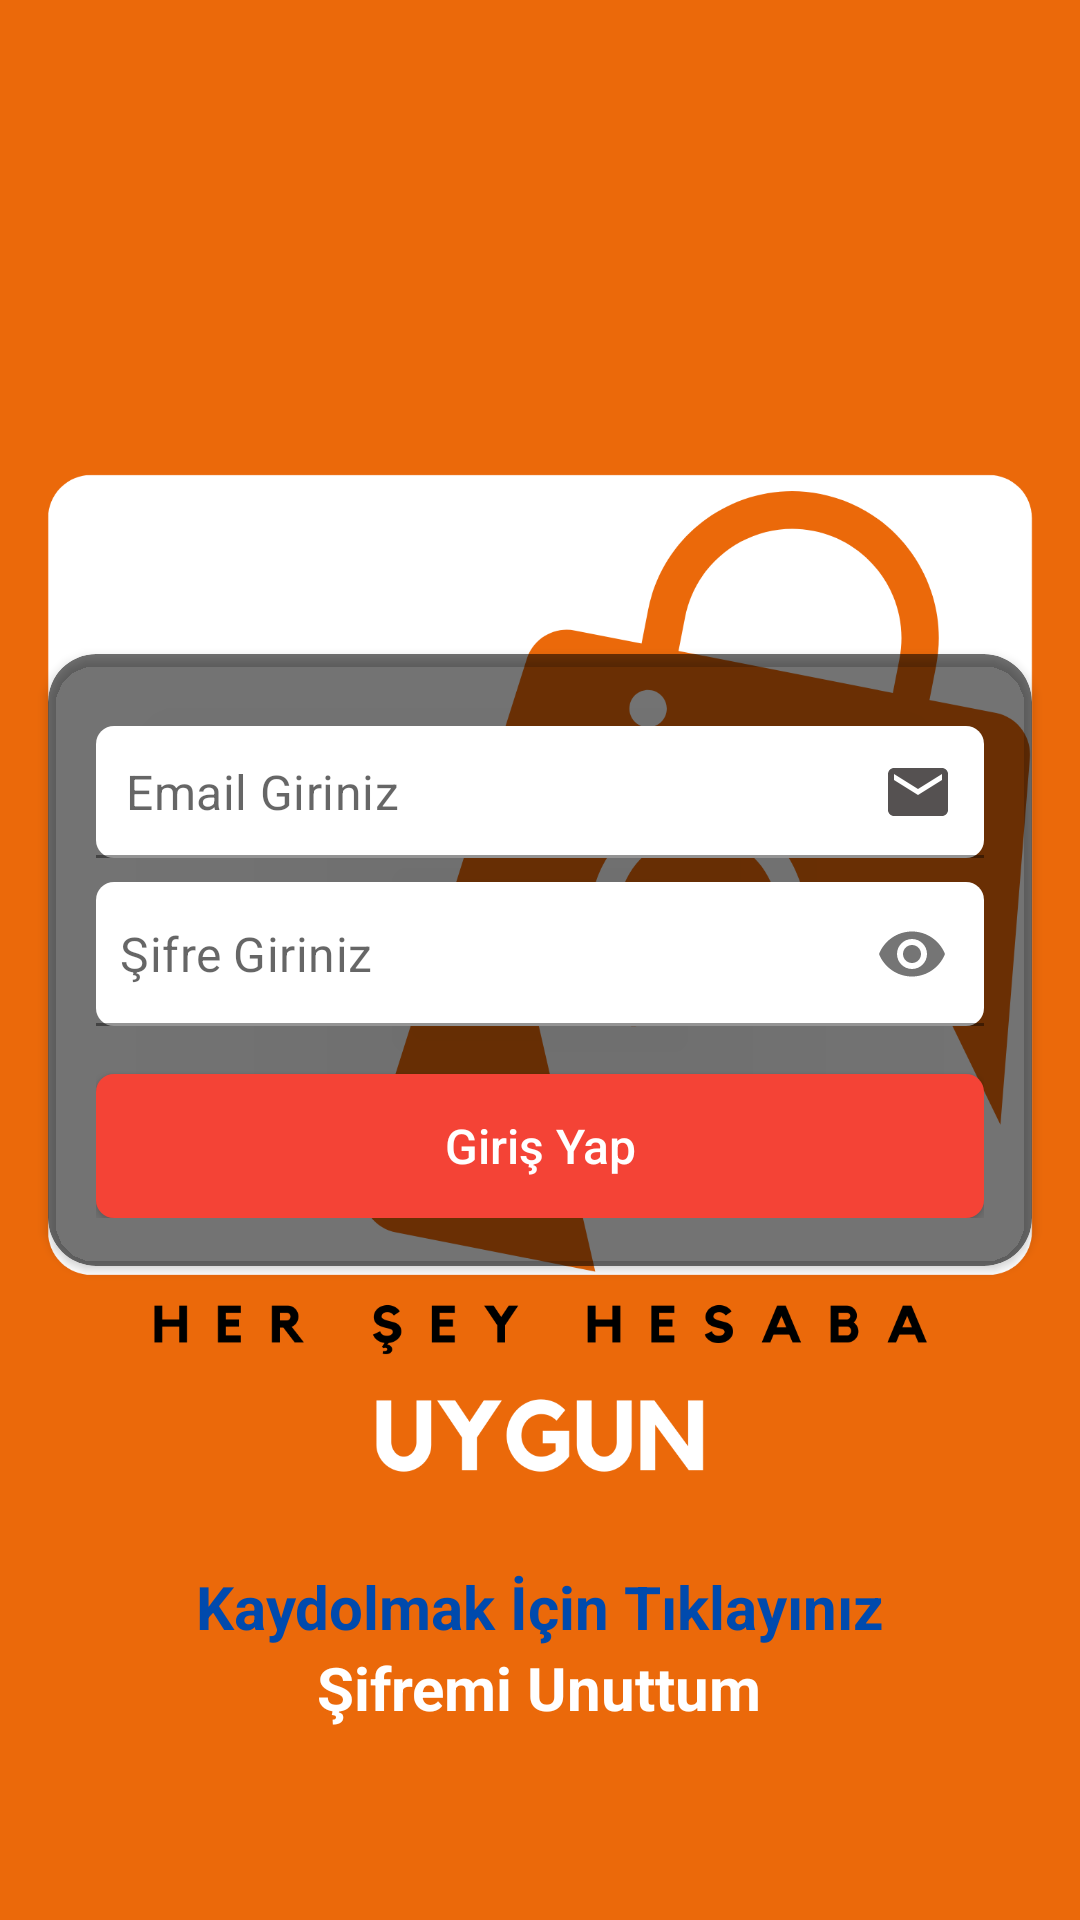

Layout XML and referenced resources for this Android screen:
<!-- AndroidManifest.xml: application theme Theme.TrendAvmApp -->
<!-- res/layout/activity_sign_in.xml -->
<?xml version="1.0" encoding="utf-8"?>
<RelativeLayout xmlns:android="http://schemas.android.com/apk/res/android"
    xmlns:app="http://schemas.android.com/apk/res-auto"
    xmlns:tools="http://schemas.android.com/tools"
    android:id="@+id/main"
    android:background="@color/orange"
    android:layout_width="match_parent"
    android:layout_height="match_parent"
    tools:context=".view.activities.SignInActivity">

    <ImageView
        android:layout_width="match_parent"
        android:layout_height="match_parent"
        android:src="@drawable/uyguncenter"/>

    <RelativeLayout
        android:layout_width="match_parent"
        android:layout_height="match_parent">

        <androidx.cardview.widget.CardView
            android:id="@+id/signInCard"
            android:layout_width="match_parent"
            android:layout_height="wrap_content"
            android:layout_centerInParent="true"
            android:layout_margin="16dp"
            app:cardBackgroundColor="@color/login_input_view_back_color"
            app:cardCornerRadius="16dp">

            <LinearLayout
                android:layout_width="match_parent"
                android:layout_height="wrap_content"
                android:layout_margin="16dp"
                android:orientation="vertical">

                <com.google.android.material.textfield.TextInputLayout
                    android:layout_width="match_parent"
                    android:layout_height="match_parent"
                    android:layout_marginTop="8dp"
                    app:hintEnabled="false">

                    <com.google.android.material.textfield.TextInputEditText
                        android:id="@+id/edtTxtEmail"
                        android:layout_width="match_parent"
                        android:layout_height="match_parent"
                        android:background="@drawable/custom_edittext"
                        android:drawableEnd="@drawable/baseline_email_24"
                        android:hint="Email Giriniz"
                        android:inputType="textEmailAddress"
                        android:padding="10dp" />

                </com.google.android.material.textfield.TextInputLayout>

                <com.google.android.material.textfield.TextInputLayout
                    android:layout_width="match_parent"
                    android:layout_height="match_parent"
                    android:layout_marginTop="8dp"
                    app:passwordToggleEnabled="true"
                    app:hintEnabled="false">

                    <com.google.android.material.textfield.TextInputEditText
                        android:id="@+id/edtTextPassword"
                        android:layout_width="match_parent"
                        android:layout_height="match_parent"
                        android:background="@drawable/custom_edittext"
                        android:ems="15"
                        android:hint="Şifre Giriniz"
                        android:inputType="textPassword"
                        android:padding="8dp" />

                </com.google.android.material.textfield.TextInputLayout>

                <Button
                    android:id="@+id/btnSignIn"
                    android:layout_width="match_parent"
                    android:layout_height="match_parent"
                    android:layout_marginTop="16dp"
                    android:background="@drawable/custom_button"
                    android:backgroundTint="@null"
                    android:text="Giriş Yap"
                    android:textAllCaps="false"
                    android:textColor="@color/white"
                    android:textSize="16sp" />
            </LinearLayout>

        </androidx.cardview.widget.CardView>

        <LinearLayout
            android:layout_width="wrap_content"
            android:layout_height="wrap_content"
            android:layout_centerHorizontal="true"
            android:layout_alignParentBottom="true"
            android:layout_marginBottom="64dp"
            android:orientation="vertical">

            <TextView
                android:id="@+id/txtToSignUp"
                android:layout_width="wrap_content"
                android:layout_height="wrap_content"
                android:layout_gravity="center"
                android:text="Kaydolmak İçin Tıklayınız"
                android:textColor="@color/blue"
                android:textSize="20sp"
                android:textStyle="bold" />

            <TextView
                android:id="@+id/txtToResetPassword"
                android:layout_width="wrap_content"
                android:layout_height="wrap_content"
                android:layout_gravity="center"
                android:text="Şifremi Unuttum"
                android:textColor="@color/white"
                android:textSize="20sp"
                android:textStyle="bold" />

        </LinearLayout>

    </RelativeLayout>

</RelativeLayout>
<!-- resources referenced by this layout -->
<resources>
  <color name="blue">#004AAD</color>
  <color name="login_input_view_back_color">#8c000000</color>
  <color name="orange">#EB690A</color>
  <color name="white">#FFFFFFFF</color>
  <!-- drawable baseline_email_24 (drawable) -->
  <vector xmlns:android="http://schemas.android.com/apk/res/android" android:alpha="0.9" android:height="24dp" android:tint="#413D3D" android:viewportHeight="24" android:viewportWidth="24" android:width="24dp">
        
      <path android:fillColor="@android:color/white" android:pathData="M20,4L4,4c-1.1,0 -1.99,0.9 -1.99,2L2,18c0,1.1 0.9,2 2,2h16c1.1,0 2,-0.9 2,-2L22,6c0,-1.1 -0.9,-2 -2,-2zM20,8l-8,5 -8,-5L4,6l8,5 8,-5v2z"/>
      
  </vector>
  <!-- drawable custom_button (drawable) -->
  <shape xmlns:android="http://schemas.android.com/apk/res/android"
      android:shape="rectangle">
  
      <solid android:color="@color/button_color" />
  
      <stroke
          android:color="#ffffff"
          android:width="0dp" />
  
      <corners
          android:radius="6dp" />
  </shape>
  <!-- drawable custom_edittext (drawable) -->
  <?xml version="1.0" encoding="utf-8"?>
  <shape xmlns:android="http://schemas.android.com/apk/res/android"
      android:shape="rectangle">
      <gradient
          android:angle="270"
          android:startColor="@android:color/white"
          android:centerColor="@android:color/white"
          android:endColor="@android:color/white"
          />
  
      <stroke
          android:color="#ffffff"
          android:width="0dp"
          />
  
      <corners
          android:radius="6dp"
          />
      
  
  </shape>
  <!-- drawable uyguncenter: png bitmap (drawable, 72607 bytes) -->
  <style name="Theme.TrendAvmApp" parent="Theme.MaterialComponents.DayNight.NoActionBar">
          
          <item name="colorPrimary">@color/purple_500</item>
          <item name="colorPrimaryVariant">@color/orange</item>
          <item name="colorOnPrimary">@color/white</item>
          
          <item name="colorSecondary">@color/teal_200</item>
          <item name="colorSecondaryVariant">@color/teal_700</item>
          <item name="colorOnSecondary">@color/black</item>
          
          <item name="android:statusBarColor">?attr/colorPrimaryVariant</item>
          
      </style>
  <color name="button_color">#F44336</color>
  <color name="purple_500">#FF6200EE</color>
  <color name="teal_200">#FF03DAC5</color>
  <color name="teal_700">#FF018786</color>
  <color name="black">#FF000000</color>
</resources>
